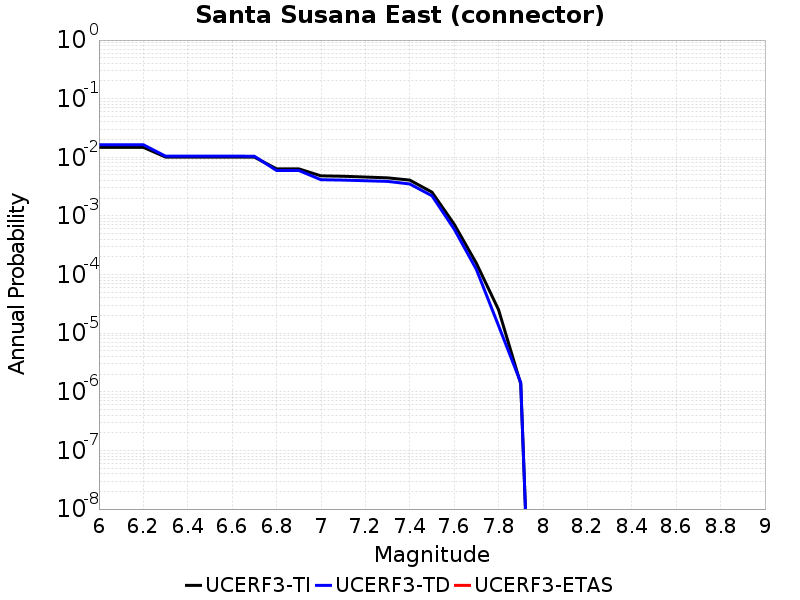

The file beside this chart, header and first rows:
Magnitude, UCERF3-TI Prob, UCERF3-TD Prob, UCERF3-ETAS Prob
6.0, 0.0148, 0.01639, 0.0
6.1, 0.0148, 0.01639, 0.0
6.2, 0.0148, 0.01639, 0.0
6.3, 0.01009, 0.01046, 0.0
6.4, 0.01009, 0.01046, 0.0
6.5, 0.01009, 0.01046, 0.0
6.6, 0.01009, 0.01046, 0.0
6.7, 0.01007, 0.01045, 0.0
6.8, 0.006355, 0.005963, 0.0
6.9, 0.006355, 0.005963, 0.0
7.0, 0.004828, 0.004147, 0.0
7.1, 0.004753, 0.004087, 0.0
7.2, 0.004608, 0.003984, 0.0
7.3, 0.004463, 0.003886, 0.0
7.4, 0.004089, 0.003509, 0.0
7.5, 0.002547, 0.002207, 0.0
7.6, 7.247352E-4, 5.972956E-4, 0.0
7.7, 1.5613029E-4, 1.2263104E-4, 0.0
7.8, 2.5143789E-5, 1.3430989E-5, 0.0
7.9, 1.3632817E-6, 1.4399099E-6, 0.0
